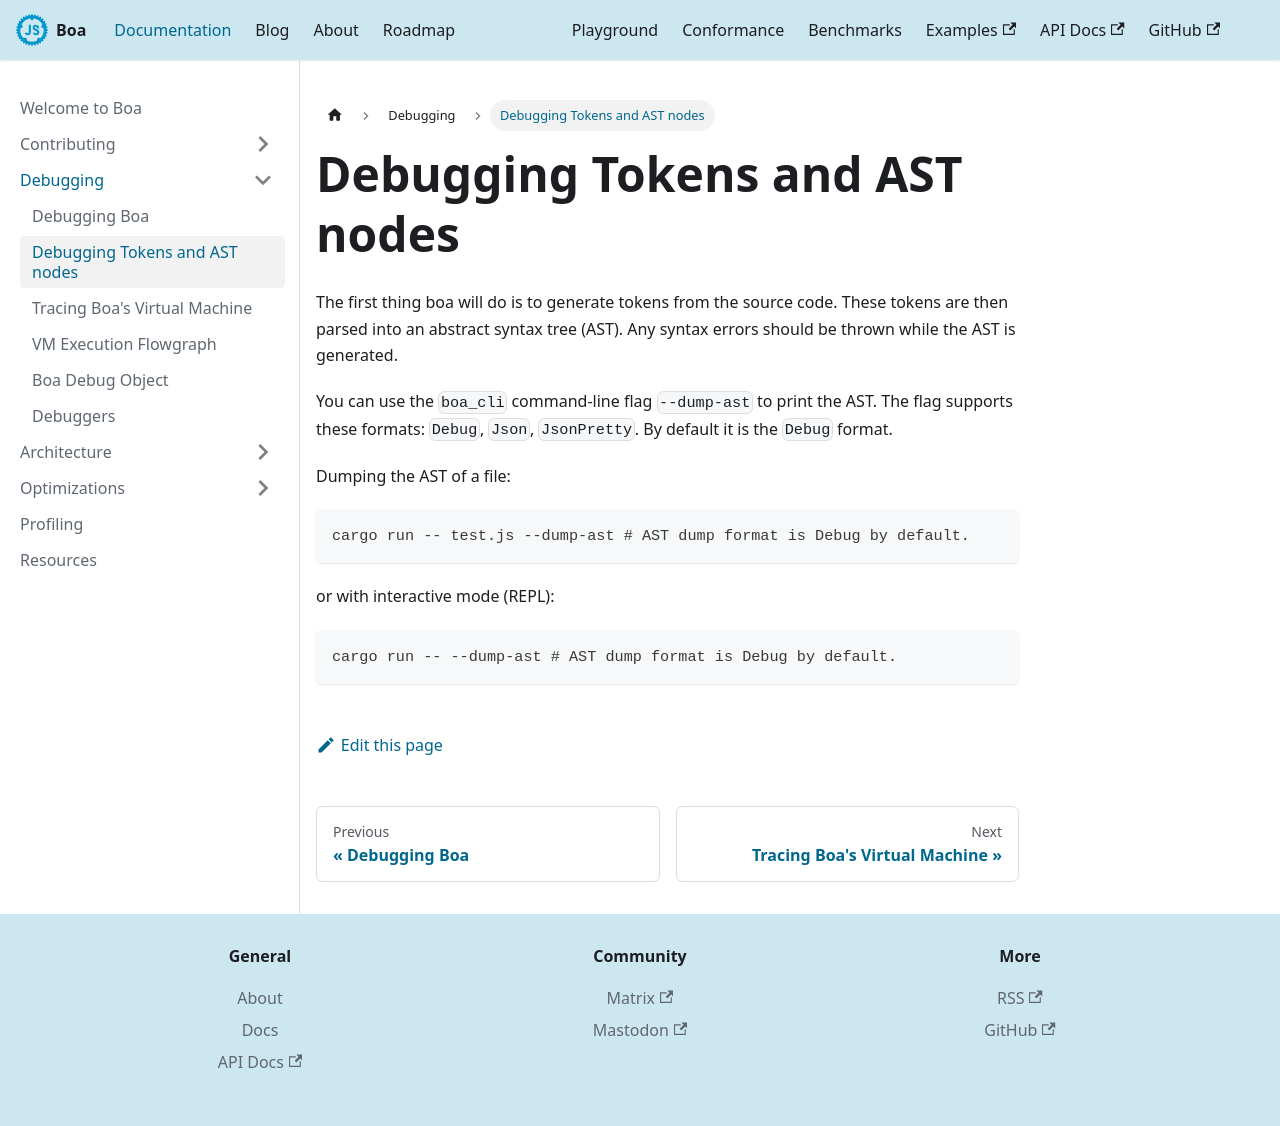

repository: boa-dev/boa-dev.github.io · page: docs/debugging/debug_tokens_ast.html · generator: docusaurus

---
sidebar_position: 2
---

# Debugging Tokens and AST nodes

The first thing boa will do is to generate tokens from the source code.
These tokens are then parsed into an abstract syntax tree (AST).
Any syntax errors should be thrown while the AST is generated.

You can use the `boa_cli` command-line flag `--dump-ast` to print the AST.
The flag supports these formats: `Debug`, `Json`, `JsonPretty`. By default
it is the `Debug` format.

Dumping the AST of a file:

```bash
cargo run -- test.js --dump-ast # AST dump format is Debug by default.
```

or with interactive mode (REPL):

```bash
cargo run -- --dump-ast # AST dump format is Debug by default.
```
